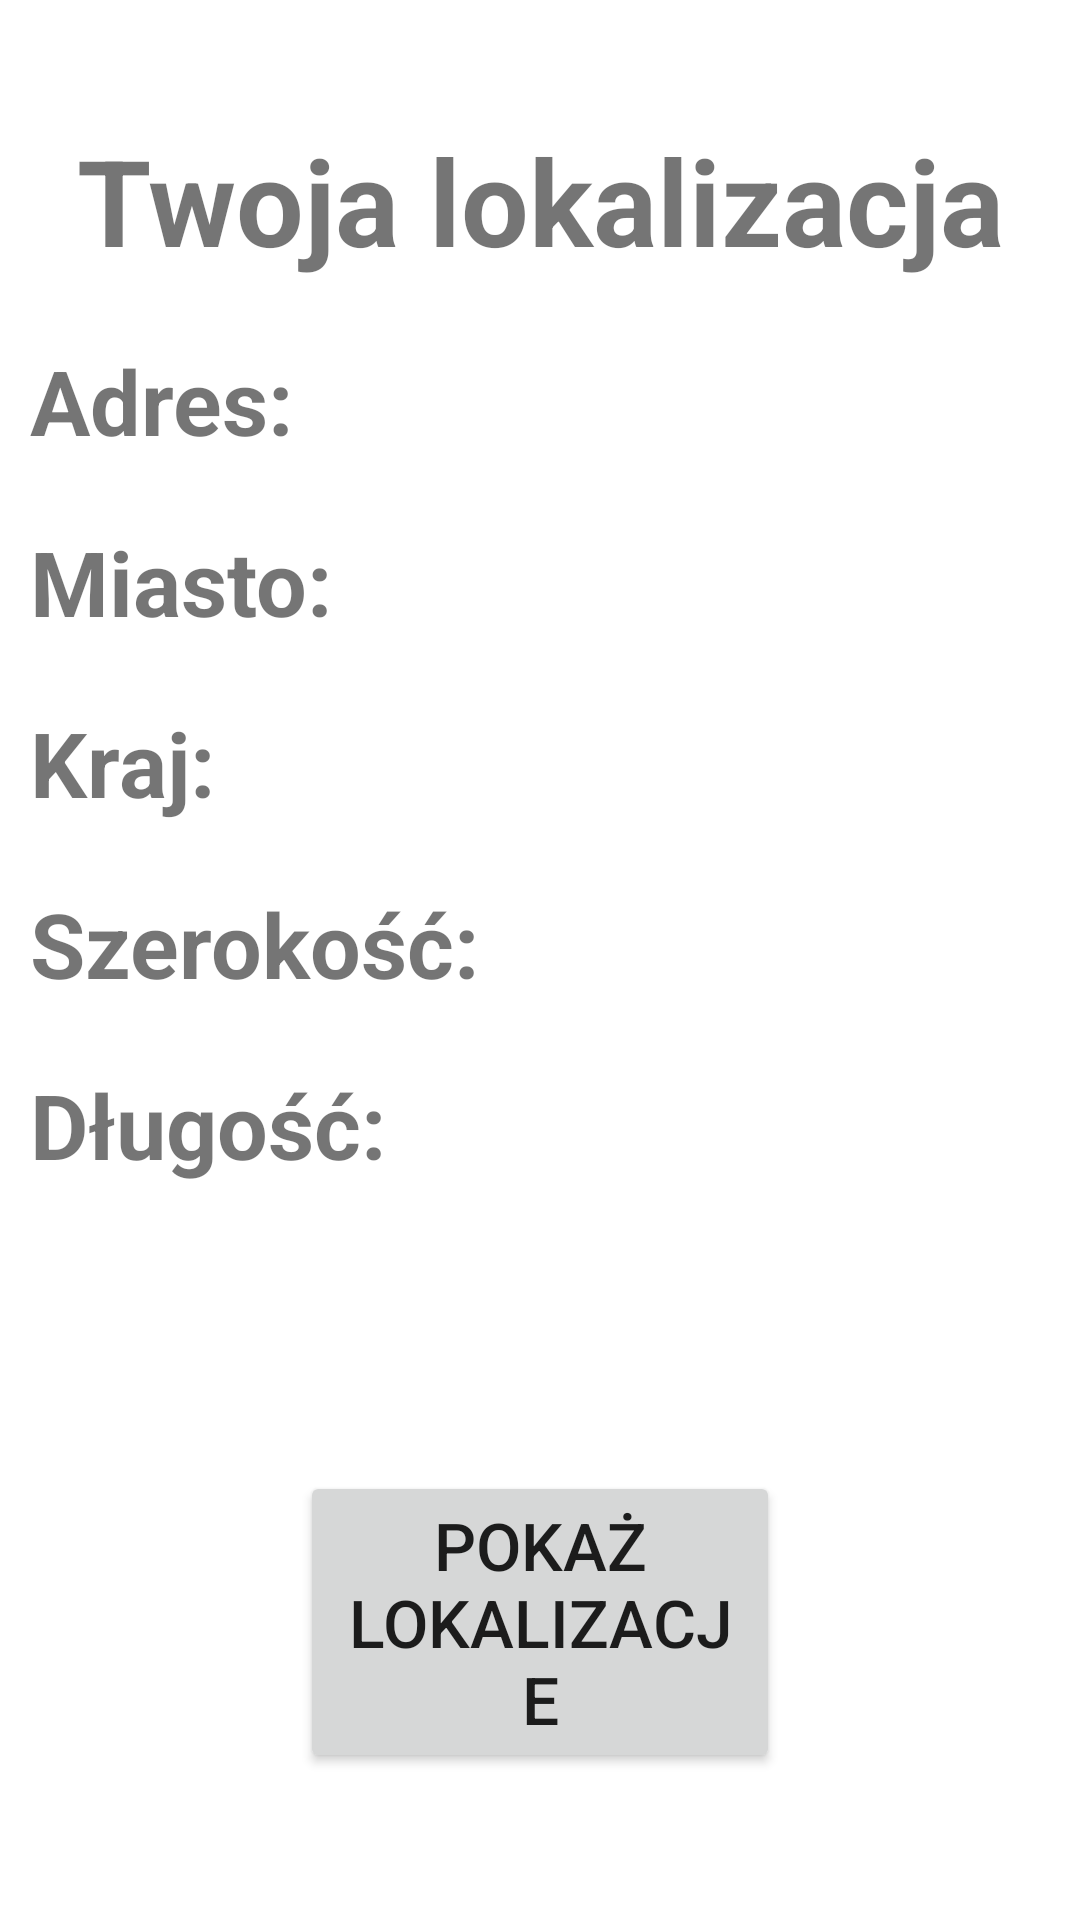

Here is an Android app screen rendered from its layout file. Give the layout XML and the strings, colors and styles it references.
<!-- AndroidManifest.xml: application theme Theme.AplikacjaGRA -->
<!-- res/layout/activity_location.xml -->
<?xml version="1.0" encoding="utf-8"?>
<RelativeLayout xmlns:android="http://schemas.android.com/apk/res/android"
    xmlns:tools="http://schemas.android.com/tools"
    android:background="@drawable/dusty_background"
    android:layout_width="match_parent"
    android:layout_height="match_parent">

    <TextView
        android:id="@+id/location"
        android:layout_width="match_parent"
        android:layout_height="wrap_content"
        android:text="Twoja lokalizacja"
        android:textSize="40dp"
        android:textStyle="bold"
        android:layout_marginTop="40dp"
        android:gravity="center_horizontal"
        tools:layout_editor_absoluteX="36dp"
        tools:layout_editor_absoluteY="34dp" />

    <TextView
        android:id="@+id/adres"
        android:layout_width="match_parent"
        android:layout_height="wrap_content"
        android:layout_below="@+id/location"
        android:text="Adres:"
        android:textSize="30dp"
        android:textStyle="bold"
        android:layout_marginTop="20dp"
        android:layout_marginStart="10dp"
        tools:layout_editor_absoluteX="32dp"
        tools:layout_editor_absoluteY="89dp" />

    <TextView
        android:id="@+id/miasto"
        android:layout_width="match_parent"
        android:layout_height="wrap_content"
        android:layout_below="@+id/adres"
        android:text="Miasto:"
        android:textSize="30dp"
        android:textStyle="bold"
        android:layout_marginTop="20dp"
        android:layout_marginStart="10dp"
        tools:layout_editor_absoluteX="32dp"
        tools:layout_editor_absoluteY="89dp" />

    <TextView
        android:id="@+id/kraj"
        android:layout_width="match_parent"
        android:layout_height="wrap_content"
        android:layout_below="@+id/miasto"
        android:text="Kraj:"
        android:textSize="30dp"
        android:textStyle="bold"
        android:layout_marginTop="20dp"
        android:layout_marginStart="10dp"
        tools:layout_editor_absoluteX="32dp"
        tools:layout_editor_absoluteY="89dp" />

    <TextView
        android:id="@+id/szerokosc"
        android:layout_width="match_parent"
        android:layout_height="wrap_content"
        android:layout_below="@+id/kraj"
        android:text="Szerokość:"
        android:textSize="30dp"
        android:textStyle="bold"
        android:layout_marginTop="20dp"
        android:layout_marginStart="10dp"
        tools:layout_editor_absoluteX="32dp"
        tools:layout_editor_absoluteY="89dp" />

    <TextView
        android:id="@+id/dlugosc"
        android:layout_width="match_parent"
        android:layout_height="wrap_content"
        android:layout_below="@+id/szerokosc"
        android:text="Długość:"
        android:textSize="30dp"
        android:textStyle="bold"
        android:layout_marginTop="20dp"
        android:layout_marginStart="10dp"
        tools:layout_editor_absoluteX="32dp"
        tools:layout_editor_absoluteY="89dp" />

    <Button
        android:id="@+id/get_location_btn"
        android:layout_width="wrap_content"
        android:layout_height="wrap_content"
        android:layout_alignParentStart="true"
        android:layout_alignParentEnd="true"
        android:layout_alignParentBottom="true"
        android:layout_marginStart="100dp"
        android:layout_marginEnd="100dp"
        android:layout_marginBottom="49dp"
        android:text="Pokaż lokalizacje"
        android:textSize="22dp" />
</RelativeLayout>
<!-- resources referenced by this layout -->
<resources>
  <style name="Theme.AplikacjaGRA" parent="Theme.MaterialComponents.DayNight.NoActionBar">
          
          <item name="colorPrimary">@color/purple_500</item>
          <item name="colorPrimaryVariant">@color/purple_700</item>
          <item name="colorOnPrimary">@color/white</item>
          
          <item name="colorSecondary">@color/teal_200</item>
          <item name="colorSecondaryVariant">@color/teal_700</item>
          <item name="colorOnSecondary">@color/black</item>
          
          <item name="android:statusBarColor">?attr/colorPrimaryVariant</item>
          
      </style>
  <!-- not gathered from this repository: default colours our renderer supplied (Android Studio template values) -->
  <color name="purple_500">#FF6200EE</color>
  <color name="purple_700">#FF3700B3</color>
  <color name="teal_200">#FF03DAC5</color>
  <color name="teal_700">#FF018786</color>
  <color name="black">#FF000000</color>
  <color name="white">#FFFFFFFF</color>
</resources>
